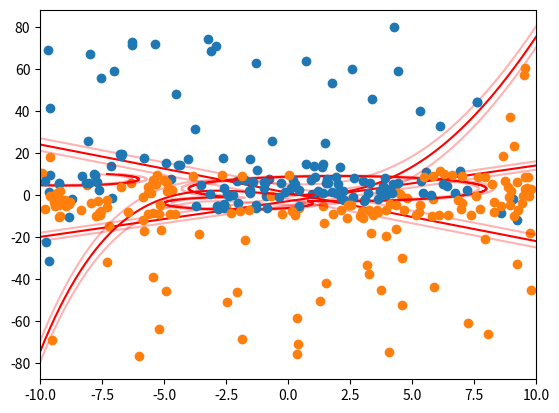

Here is the Python script that generated this plot:
import numpy as np
import pandas as pd
import math
import matplotlib.pyplot as plt

np.random.seed(0)

def generate_polynomial_dataset(coeffs, width, samples, samples_on_edge):
    def _calculate_value(x_i):
        return np.sum(np.multiply(np.power(np.repeat(x_i, len(coeffs)), range(len(coeffs))), coeffs))
    
    x = np.linspace(-10, 10, 100)
    boundary = [_calculate_value(x_i) for x_i in x]
    margin_1 = [b + width for b in boundary]
    margin_2 = [b - width for b in boundary] 
    
    plt.plot(x, boundary, 'r')
    plt.plot(x, margin_1, 'r', alpha = 0.3)
    plt.plot(x, margin_2, 'r', alpha = 0.3)
    
    # Generate observations on the edge of the margin
    x_1 = []
    while len(x_1) < samples_on_edge:
        value = np.random.uniform(-10, 10)
        x_1.append([value, _calculate_value(value) + width])
    value = np.random.uniform(-10, 10)
    x_2 = [[value, _calculate_value(value) - width]]
    # Generate the rest of the observations
    while len(x_1) < samples or len(x_2) < samples:
        value_x = np.random.uniform(-10, 10)
        value_y = np.random.uniform(min(margin_2), max(margin_1))
        if value_y > _calculate_value(value_x) + width:
            x_1.append([value_x, value_y])
        elif value_y < _calculate_value(value_x) - width:
            x_2.append([value_x, value_y])

    # Output label
    y = np.concatenate((np.repeat(0, len(x_1)), np.repeat(1, len(x_2))))

    # Final version of the dataset
    x_1.extend(x_2)
    dataset = np.array(x_1)
    dataset = np.concatenate((dataset, y[:, None]), axis = 1)

    _ = plt.plot(dataset[np.where(dataset[:, 2] == 0), 0], 
                 dataset[np.where(dataset[:, 2] == 0), 1], 
                 'o',
                 color = 'tab:blue')
    _ = plt.plot(dataset[np.where(dataset[:, 2] == 1), 0], 
                 dataset[np.where(dataset[:, 2] == 1), 1],
                 'o',
                 color = 'tab:orange')
    
    return dataset

dataset_1 = generate_polynomial_dataset([-3, 1.7], 2, 10, 1)

dataset_2 = generate_polynomial_dataset([1, -2.3], 3, 15, 4)

dataset_3 = generate_polynomial_dataset([0.2, -0.5, 0.3, 0.08, -0.003], 5, 40, 4)

def generate_gaussian_dataset(params, width, samples, samples_on_edge):
    # Not really gaussian data, but a toydataset design to be 
    # used with a RBF kernel
    x = np.linspace(-10, 10, 500)
    y = np.linspace(-10, 10, 500)
    xv, yv = np.meshgrid(x, y)
    
    @np.vectorize
    def border(x, y, w):
        close = []
        border = []
        for p in range(len(params)):
            dist = math.sqrt((params[p][0] - x) ** 2 + (params[p][1] - y) ** 2)
            close.append(dist < params[p][2] - w)
            border.append(dist == params[p][2] - w)
        if np.any(border) and np.all(np.logical_not(close)):
            return 0
        elif np.any(close):
            return 1
        else:
            return -1
    
    plt.contour(xv, yv, border(xv, yv, 0), levels = [0], colors = ['r'])
    c = plt.contour(xv, yv, border(xv, yv, width), levels = [0], colors = ['r'], alpha = 0.3)
    plt.contour(xv, yv, border(xv, yv, -width), levels = [0], colors = ['r'], alpha = 0.3)
    
    x_1 = []
    for i in range(len(c.collections[0].get_paths())):
        v = c.collections[0].get_paths()[i].vertices
        indices = list(range(v.shape[0]))
        np.random.shuffle(indices)
        x_1.extend([[v[j, 0], v[j, 1]] for j in indices[:samples_on_edge]])
    x_2 = [] 
    while len(x_1) < samples and len(x_2) < samples:
        value_x = np.random.uniform(-10, 10)
        value_y = np.random.uniform(-10, 10)
        close = False
        margin = False
        for p in range(len(params)):
            dist = math.sqrt((params[p][0] - value_x) ** 2 + (params[p][1] - value_y) ** 2)
            if dist < params[p][2]:
                close = True
            if dist > params[p][2] - width and dist < params[p][2] + width:
                margin = True
        if not margin:
            if close:
                x_1.append([value_x, value_y])
            else:
                x_2.append([value_x, value_y])
            
     # Output label
    y = np.concatenate((np.repeat(0, len(x_1)), np.repeat(1, len(x_2))))

    # Final version of the dataset
    x_1.extend(x_2)
    dataset = np.array(x_1)
    dataset = np.concatenate((dataset, y[:, None]), axis = 1)

    _ = plt.plot(dataset[np.where(dataset[:, 2] == 0), 0], 
                 dataset[np.where(dataset[:, 2] == 0), 1], 
                 'o',
                 color = 'tab:blue')
    _ = plt.plot(dataset[np.where(dataset[:, 2] == 1), 0], 
                 dataset[np.where(dataset[:, 2] == 1), 1],
                 'o',
                 color = 'tab:orange')
    
    return dataset

params = [[2, 3, 6],
          [-2, -4, 3],
          [-9, 7.5, 3]]

dataset_4 = generate_gaussian_dataset(params, 0.3, 100, 5)